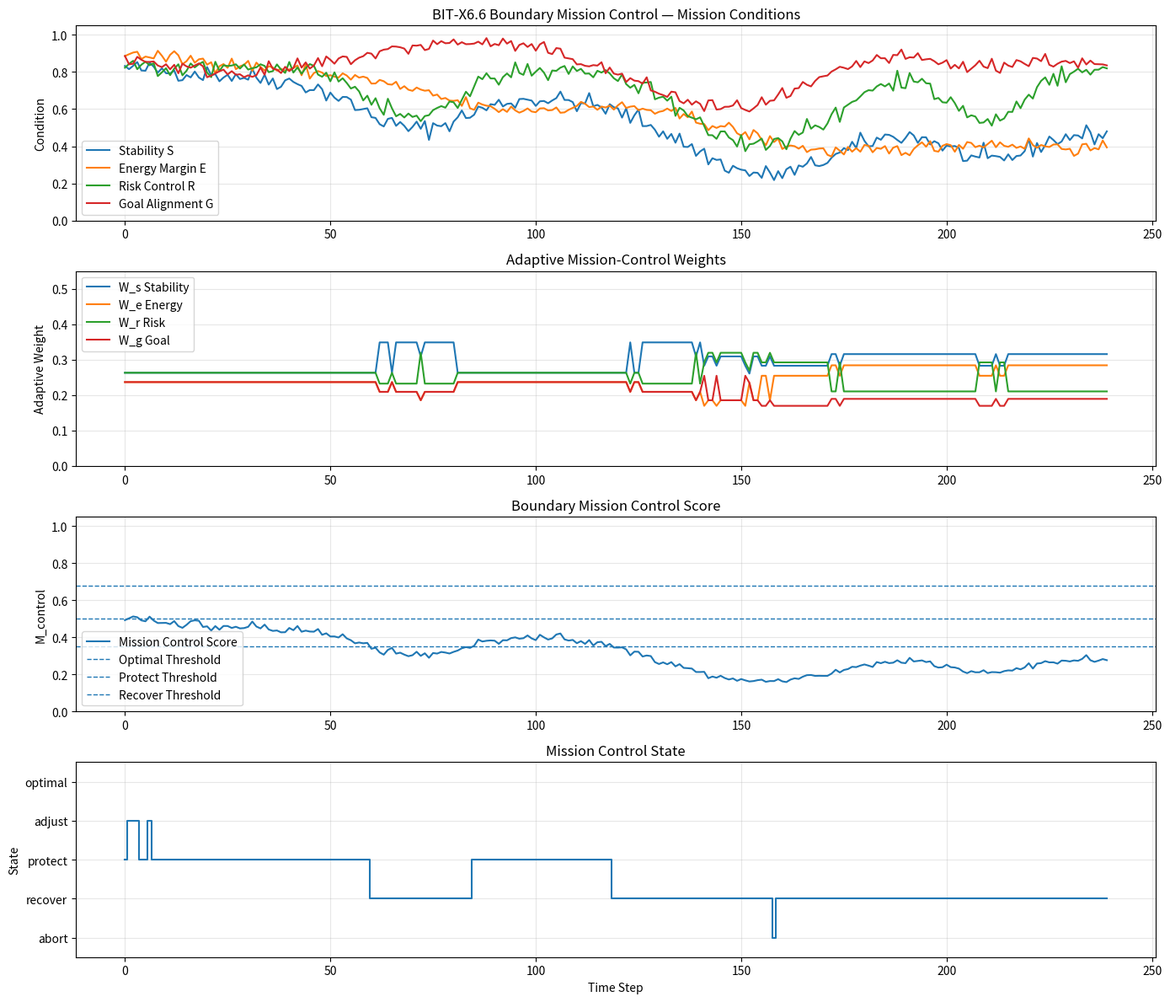

Reproduce this figure in Python.
# BIT-X6.6 v0.1 — Boundary Mission Control
# Adaptive Multi-Objective Control Under Dynamic Boundary Conditions
#
# Boundary Information Theory (BIT)
# Author: Bùi Quang Trịnh (Vietnam)
# Companions: OpenAI GPT & Google Gemini
#
# This is a conceptual / experimental simulation.
# It is not production control logic, mission design software, financial advice,
# aerospace guidance, AI safety certification, or engineering validation.

import numpy as np
import pandas as pd
import matplotlib.pyplot as plt


# -----------------------------
# 1. Simulation setup
# -----------------------------

np.random.seed(42)

N = 240
t = np.arange(N)

OUTPUT_CSV = "boundary_mission_control_log.csv"
OUTPUT_PNG = "bit_x6_6_boundary_mission_control_output.png"


# -----------------------------
# 2. Helper functions
# -----------------------------

def clip01(x):
    """Clip values into the range [0, 1]."""
    return np.clip(x, 0.0, 1.0)


def moving_average(x, window=7):
    """Simple moving average with edge-safe padding."""
    return pd.Series(x).rolling(window=window, min_periods=1).mean().values


def classify_control_state(score, stability, energy, risk_control, goal_alignment, uncertainty):
    """
    Classify mission control state.

    Higher score is better.
    Lower stability, energy, risk control, or goal alignment increases danger.
    Higher uncertainty increases danger.
    """

    if stability < 0.22 or energy < 0.18 or risk_control < 0.18 or goal_alignment < 0.25:
        return "abort"

    if uncertainty > 0.72 or score < 0.35:
        return "recover"

    if score < 0.50:
        return "protect"

    if score < 0.68:
        return "adjust"

    return "optimal"


def action_from_state(state):
    """Map mission control state into action."""
    action_map = {
        "optimal": "continue",
        "adjust": "adaptive_correction",
        "protect": "reduce_speed_or_load",
        "recover": "recovery_maneuver",
        "abort": "safe_stop",
    }
    return action_map[state]


def state_to_number(state):
    """Numeric encoding for plotting."""
    state_map = {
        "optimal": 4,
        "adjust": 3,
        "protect": 2,
        "recover": 1,
        "abort": 0,
    }
    return state_map[state]


# -----------------------------
# 3. Generate mission signals
# -----------------------------

# Mission stability S:
# Starts stable, then experiences disturbance zones.
base_stability = 0.82 - 0.0015 * t
disturbance_1 = 0.22 * np.exp(-((t - 70) / 18) ** 2)
disturbance_2 = 0.34 * np.exp(-((t - 155) / 26) ** 2)
disturbance_3 = 0.18 * np.exp(-((t - 210) / 14) ** 2)
noise_stability = np.random.normal(0, 0.025, N)

stability = clip01(
    base_stability
    - disturbance_1
    - disturbance_2
    - disturbance_3
    + noise_stability
)

# Energy margin E:
# Slowly decreases as mission continues, with correction costs.
energy_margin = 0.90 - 0.0022 * t
energy_drain_events = (
    0.10 * np.exp(-((t - 90) / 22) ** 2)
    + 0.15 * np.exp(-((t - 170) / 30) ** 2)
)
noise_energy = np.random.normal(0, 0.018, N)

energy = clip01(energy_margin - energy_drain_events + noise_energy)

# Raw risk:
# Higher during boundary disturbance windows.
raw_risk = (
    0.18
    + 0.26 * np.exp(-((t - 70) / 16) ** 2)
    + 0.42 * np.exp(-((t - 155) / 24) ** 2)
    + 0.28 * np.exp(-((t - 210) / 13) ** 2)
    + np.random.normal(0, 0.025, N)
)
raw_risk = clip01(raw_risk)

# Risk control R:
# Higher is safer, defined as inverse of raw risk.
risk_control = clip01(1.0 - raw_risk)

# Goal alignment G:
# Drifts downward when risk and instability increase.
goal_drift = (
    0.08 * np.sin(t / 18)
    + 0.20 * np.exp(-((t - 150) / 28) ** 2)
    + 0.12 * np.exp(-((t - 205) / 16) ** 2)
)
goal_alignment = clip01(0.88 - goal_drift + np.random.normal(0, 0.02, N))

# Correction cost C:
# Higher when instability and risk are high.
correction_cost = clip01(
    0.18
    + 0.38 * (1 - stability)
    + 0.32 * raw_risk
    + np.random.normal(0, 0.018, N)
)

# Variance V:
# Represents mission fluctuation / instability.
variance = clip01(
    moving_average(np.abs(np.gradient(stability)), window=9) * 7.0
    + 0.12 * raw_risk
)

# Uncertainty U:
# Higher when stability, energy, and goal alignment weaken.
uncertainty = clip01(
    0.15
    + 0.30 * (1 - stability)
    + 0.22 * (1 - energy)
    + 0.25 * (1 - goal_alignment)
    + 0.15 * raw_risk
    + np.random.normal(0, 0.02, N)
)


# -----------------------------
# 4. Adaptive mission-control weights
# -----------------------------

# Initial weights
W_s = np.zeros(N)  # stability weight
W_e = np.zeros(N)  # energy weight
W_r = np.zeros(N)  # risk-control weight
W_g = np.zeros(N)  # goal-alignment weight

for i in range(N):
    # Base importance
    ws = 1.00
    we = 0.90
    wr = 1.00
    wg = 0.90

    # Adaptive priority rules
    if raw_risk[i] > 0.45:
        wr += 0.55

    if stability[i] < 0.55:
        ws += 0.50

    if energy[i] < 0.45:
        we += 0.45

    if goal_alignment[i] < 0.60:
        wg += 0.45

    # Normalize weights so they remain comparable
    total = ws + we + wr + wg
    W_s[i] = ws / total
    W_e[i] = we / total
    W_r[i] = wr / total
    W_g[i] = wg / total


# -----------------------------
# 5. Boundary Mission Control score
# -----------------------------

# Core conceptual score:
#
# M_control = (W_s*S + W_e*E + W_r*R + W_g*G) / (C + V + U)
#
# To keep score readable in [0, 1], denominator is stabilized.

benefit = (
    W_s * stability
    + W_e * energy
    + W_r * risk_control
    + W_g * goal_alignment
)

penalty = correction_cost + variance + uncertainty

mission_control_score_raw = benefit / (1.0 + penalty)
mission_control_score = clip01(mission_control_score_raw)


# -----------------------------
# 6. Control state and action
# -----------------------------

control_states = []
control_actions = []
state_numbers = []

for i in range(N):
    state = classify_control_state(
        score=mission_control_score[i],
        stability=stability[i],
        energy=energy[i],
        risk_control=risk_control[i],
        goal_alignment=goal_alignment[i],
        uncertainty=uncertainty[i],
    )
    action = action_from_state(state)

    control_states.append(state)
    control_actions.append(action)
    state_numbers.append(state_to_number(state))

state_numbers = np.array(state_numbers)


# -----------------------------
# 7. Build output table
# -----------------------------

df = pd.DataFrame({
    "t": t,
    "stability_S": stability,
    "energy_margin_E": energy,
    "raw_risk": raw_risk,
    "risk_control_R": risk_control,
    "goal_alignment_G": goal_alignment,
    "correction_cost_C": correction_cost,
    "variance_V": variance,
    "uncertainty_U": uncertainty,
    "weight_stability_Ws": W_s,
    "weight_energy_We": W_e,
    "weight_risk_Wr": W_r,
    "weight_goal_Wg": W_g,
    "mission_control_score": mission_control_score,
    "control_state": control_states,
    "control_action": control_actions,
    "control_state_number": state_numbers,
})

df.to_csv(OUTPUT_CSV, index=False)


# -----------------------------
# 8. Plot result
# -----------------------------

plt.figure(figsize=(14, 12))

# Layer 1 — Mission condition variables
plt.subplot(4, 1, 1)
plt.plot(t, stability, label="Stability S")
plt.plot(t, energy, label="Energy Margin E")
plt.plot(t, risk_control, label="Risk Control R")
plt.plot(t, goal_alignment, label="Goal Alignment G")
plt.ylim(0, 1.05)
plt.ylabel("Condition")
plt.title("BIT-X6.6 Boundary Mission Control — Mission Conditions")
plt.legend(loc="lower left")
plt.grid(True, alpha=0.3)

# Layer 2 — Adaptive weights
plt.subplot(4, 1, 2)
plt.plot(t, W_s, label="W_s Stability")
plt.plot(t, W_e, label="W_e Energy")
plt.plot(t, W_r, label="W_r Risk")
plt.plot(t, W_g, label="W_g Goal")
plt.ylim(0, 0.55)
plt.ylabel("Adaptive Weight")
plt.title("Adaptive Mission-Control Weights")
plt.legend(loc="upper left")
plt.grid(True, alpha=0.3)

# Layer 3 — Mission Control Score
plt.subplot(4, 1, 3)
plt.plot(t, mission_control_score, label="Mission Control Score")
plt.axhline(0.68, linestyle="--", linewidth=1, label="Optimal Threshold")
plt.axhline(0.50, linestyle="--", linewidth=1, label="Protect Threshold")
plt.axhline(0.35, linestyle="--", linewidth=1, label="Recover Threshold")
plt.ylim(0, 1.05)
plt.ylabel("M_control")
plt.title("Boundary Mission Control Score")
plt.legend(loc="lower left")
plt.grid(True, alpha=0.3)

# Layer 4 — Control state
plt.subplot(4, 1, 4)
plt.step(t, state_numbers, where="mid", label="Control State")
plt.yticks(
    [0, 1, 2, 3, 4],
    ["abort", "recover", "protect", "adjust", "optimal"]
)
plt.ylim(-0.5, 4.5)
plt.xlabel("Time Step")
plt.ylabel("State")
plt.title("Mission Control State")
plt.grid(True, alpha=0.3)

plt.tight_layout()
plt.savefig(OUTPUT_PNG, dpi=180)
plt.close()


# -----------------------------
# 9. Print summary
# -----------------------------

state_counts = df["control_state"].value_counts().to_dict()
action_counts = df["control_action"].value_counts().to_dict()

print("BIT-X6.6 Boundary Mission Control simulation complete.")
print(f"Saved CSV: {OUTPUT_CSV}")
print(f"Saved PNG: {OUTPUT_PNG}")
print()
print("Control state counts:")
for k, v in state_counts.items():
    print(f"  {k}: {v}")

print()
print("Control action counts:")
for k, v in action_counts.items():
    print(f"  {k}: {v}")

print()
print("Final mission control score:", round(float(mission_control_score[-1]), 4))
print("Final control state:", control_states[-1])
print("Final control action:", control_actions[-1])
